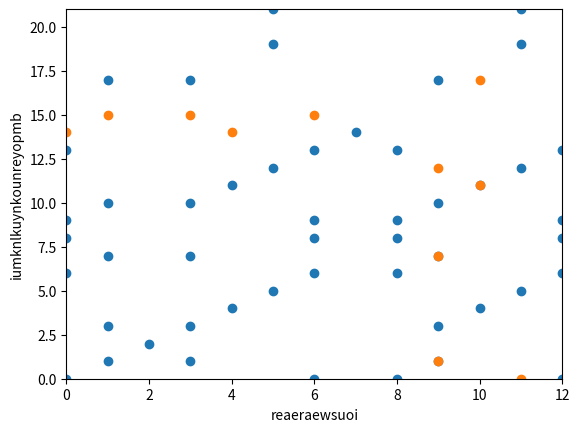

The matplotlib source for this figure:
import matplotlib.pyplot as pyplot

def dotplot(text1, text2, n):
    """Generalize the dotplot function so that it compares n-grams instead of
    individual characters.

    Args:
        text1 (str): A string object of length x
        text2 (str): A string object also of length x
        n (int): Length of substring to compare. 

    Returns:
        None
    """

    text1 = text1.lower()
    text2 = text2.lower()
    x = []
    y = []
    for index in range(len(text1) - n + 1):
        for index2 in range(len(text2) - n + 1):
            if text1[index:index + n] == text2[index2:index2 + n]:
                x.append(index)
                y.append(index2)
    

    # Pyplot calls
    pyplot.scatter(x, y) # scatter plot
    pyplot.xlim(0, len(text1)) # x axis covers entire text1
    pyplot.ylim(0, len(text2)) # y axis covers entire text2
    pyplot.xlabel(text1)
    pyplot.ylabel(text2)
    pyplot.show()

text1 = "Peter Piper picked a peck of pickled peppers."
text2 = "Peter Pepper picked a peck of pickled capers."
dotplot(text1, text2, 1)
dotplot('reaeraewsuoi', 'iumknlkuynkounreyopmb', 1)
